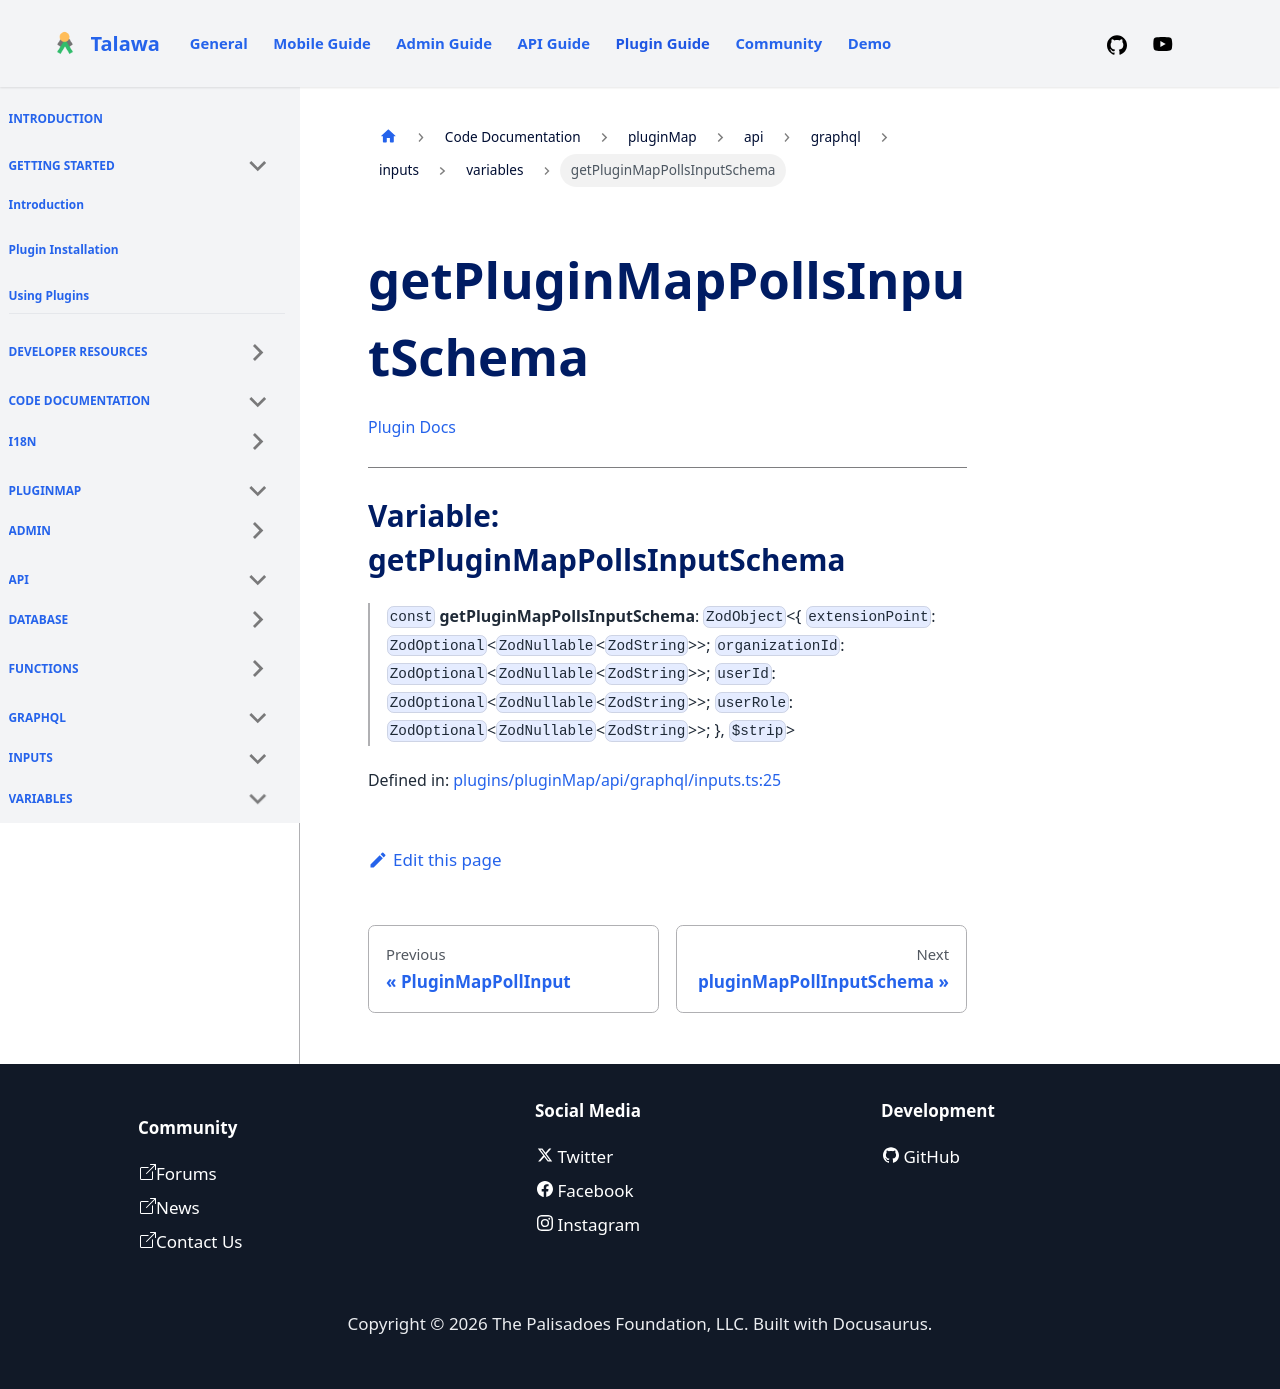

repository: PalisadoesFoundation/talawa-plugin · page: docs/auto-docs/pluginMap/api/graphql/inputs/variables/getPluginMapPollsInputSchema/index.html · generator: docusaurus

[Plugin Docs](/)

***

# Variable: getPluginMapPollsInputSchema

> `const` **getPluginMapPollsInputSchema**: `ZodObject`\<\{ `extensionPoint`: `ZodOptional`\<`ZodNullable`\<`ZodString`\>\>; `organizationId`: `ZodOptional`\<`ZodNullable`\<`ZodString`\>\>; `userId`: `ZodOptional`\<`ZodNullable`\<`ZodString`\>\>; `userRole`: `ZodOptional`\<`ZodNullable`\<`ZodString`\>\>; \}, `$strip`\>

Defined in: [plugins/pluginMap/api/graphql/inputs.ts:25](https://github.com/PalisadoesFoundation/talawa-plugin/tree/main/plugins/pluginMap/api/graphql/inputs.ts#L25)
